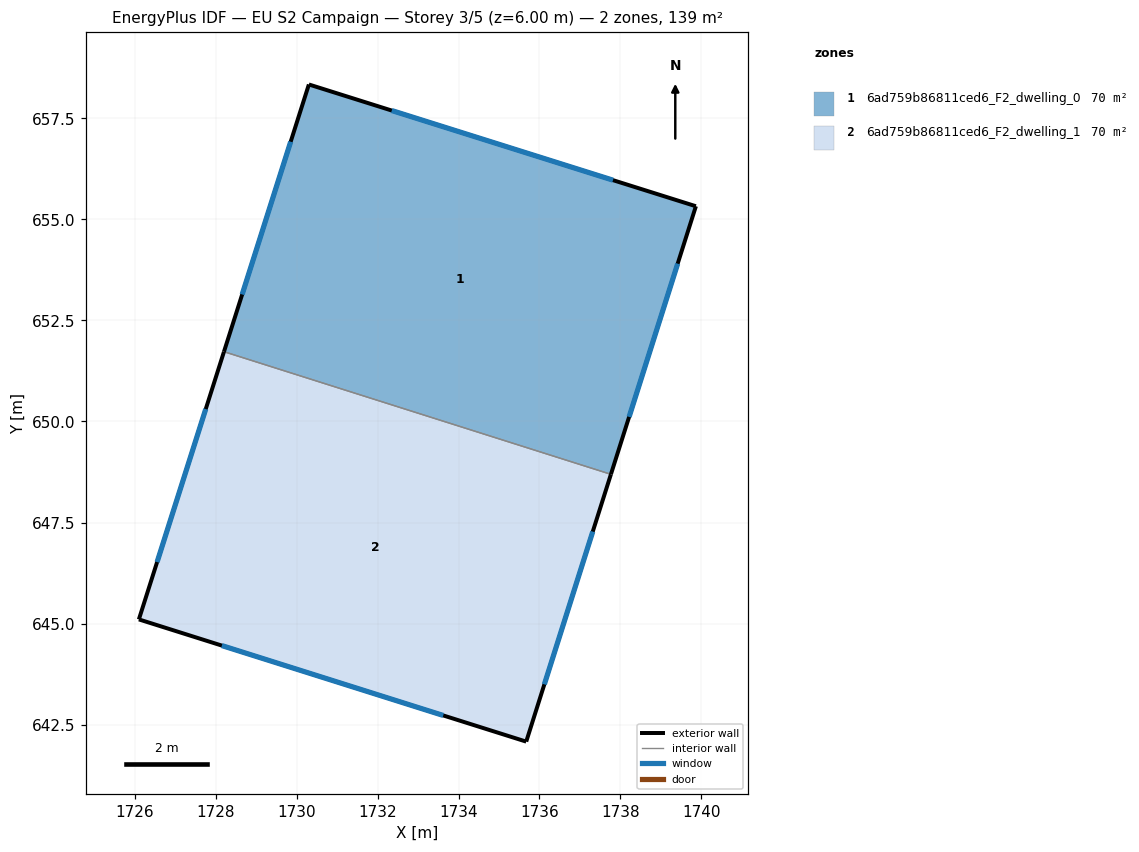
=== STOREY PLAN SPEC (per zone: floor XY polygon, exterior-wall plan segments, windows/doors) ===
zone 1: 6ad759b86811ced6_F2_dwelling_0  (69.7 m²)
  floor: (1739.87, 655.32) (1737.77, 648.69) (1728.20, 651.73) (1730.30, 658.34)
  exterior wall: (1730.30, 658.34) – (1728.20, 651.73)  [6.9 m]
    window: (1729.85, 656.92) – (1728.65, 653.14)  [6.8 m²]
  exterior wall: (1739.87, 655.32) – (1730.30, 658.34)  [10.0 m]
    window: (1737.82, 655.97) – (1732.35, 657.69)  [9.8 m²]
  exterior wall: (1737.77, 648.69) – (1739.87, 655.32)  [7.0 m]
    window: (1738.22, 650.11) – (1739.42, 653.90)  [6.8 m²]
  interior walls: 1
zone 2: 6ad759b86811ced6_F2_dwelling_1  (69.7 m²)
  floor: (1737.77, 648.69) (1735.67, 642.08) (1726.09, 645.10) (1728.20, 651.73)
  exterior wall: (1735.67, 642.08) – (1737.77, 648.69)  [6.9 m]
    window: (1736.12, 643.50) – (1737.32, 647.28)  [6.8 m²]
  exterior wall: (1726.09, 645.10) – (1735.67, 642.08)  [10.0 m]
    window: (1728.15, 644.46) – (1733.62, 642.73)  [9.8 m²]
  exterior wall: (1728.20, 651.73) – (1726.09, 645.10)  [6.9 m]
    window: (1727.75, 650.31) – (1726.54, 646.52)  [6.8 m²]
  interior walls: 1

=== DERIVED (storey summary) ===
Building: EU S2 Campaign
Storey: 3 of 5  (floor level z = 6.00 m)
Storey gross floor area: 139.4 m²
Zones on this storey: 2
  - 6ad759b86811ced6_F2_dwelling_0: floor 69.7 m²; exterior wall 23.9 m (71.8 m²); 3 window(s) 23.5 m²; WWR 32.7%
  - 6ad759b86811ced6_F2_dwelling_1: floor 69.7 m²; exterior wall 23.9 m (71.8 m²); 3 window(s) 23.5 m²; WWR 32.7%
Zone adjacency (shared interzone walls):
  - 6ad759b86811ced6_F2_dwelling_0 ↔ 6ad759b86811ced6_F2_dwelling_1